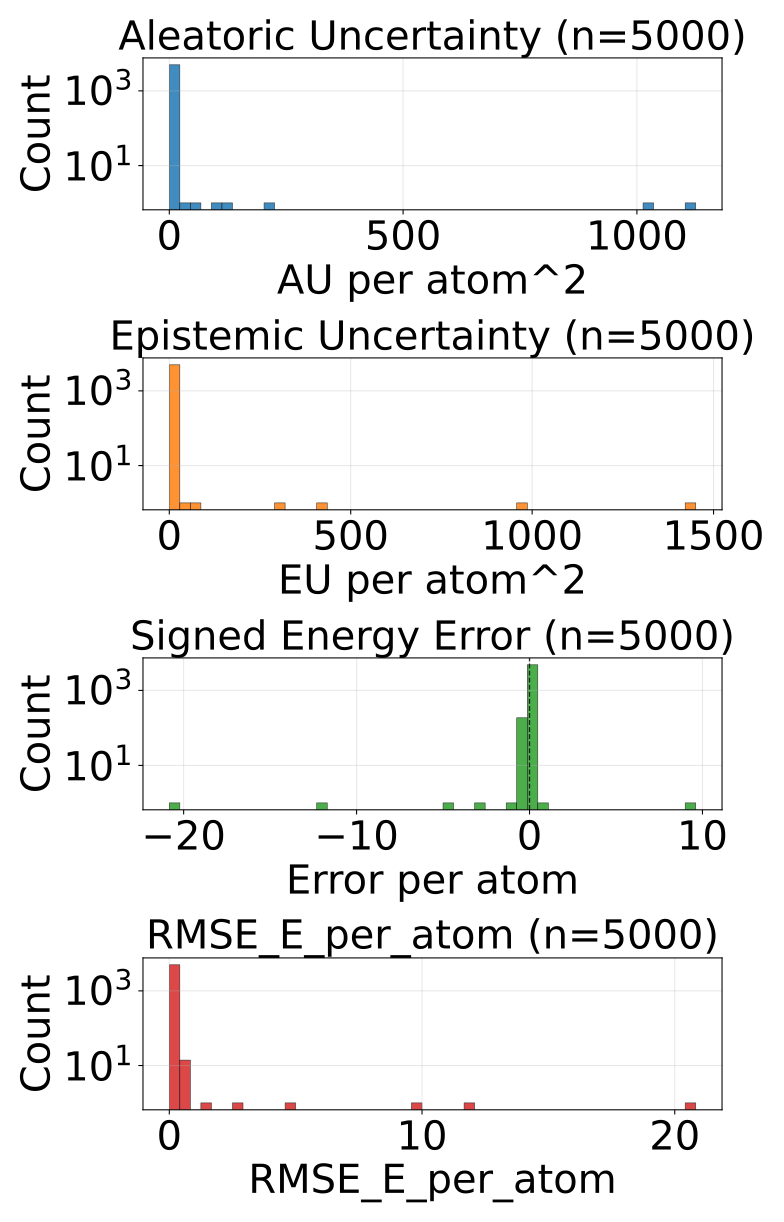

Data behind this chart, as committed beside it:
config_index, num_atoms, ref_energy, pred_energy, error, sq_error, rmse_e_atom, aleatoric_var, epistemic_var, total_var
0, 20.0, -525.6, -525.6, 0.003357, 1.126900315284729e-05, 0.003357, 3.8728871004423127e-05, 1.522563434264157e-05, 5.39545071660541e-05
1, 20.0, -525.5, -525.7, -0.1933, 0.03736, 0.1933, 0.0001677, 0.0002003, 0.0003679
2, 22.0, -613.2, -613.2, -0.02094, 0.0004383, 0.02094, 5.622203025268391e-05, 4.678908589994535e-05, 0.000103
3, 22.0, -613.2, -613.2, -0.006348, 4.029273986816406e-05, 0.006348, 3.8245187170105055e-05, 2.8729624318657443e-05, 6.69748114887625e-05
4, 23.0, -675.5, -675.5, -0.003723, 1.3861805200576782e-05, 0.003723, 6.015438339090906e-05, 9.582657366991043e-05, 0.000156
5, 24.0, -686, -686, -0.009888, 9.776651859283447e-05, 0.009888, 6.934645352885127e-05, 8.692219853401184e-05, 0.0001563
6, 21.0, -598.1, -598.1, -0.01245, 0.000155, 0.01245, 4.786312274518423e-05, 1.4596618711948395e-05, 6.245974509511143e-05
7, 22.0, -663.8, -663.8, -0.04138, 0.001712, 0.04138, 0.0002866, 0.000127, 0.0004136
8, 23.0, -723.9, -723.9, -0.003784, 1.4320015907287598e-05, 0.003784, 0.0001057, 9.480361040914431e-05, 0.0002005
9, 22.0, -546.2, -546.3, -0.002136, 4.563480615615845e-06, 0.002136, 5.528214023797773e-05, 1.7615220713196322e-05, 7.289736095117405e-05
10, 23.0, -611.5, -611.5, -0.009155, 8.381903171539307e-05, 0.009155, 4.38853821833618e-05, 3.152917997795157e-05, 7.541455852333456e-05
11, 24.0, -671.2, -671.2, -0.005432, 2.950802445411682e-05, 0.005432, 5.2829225751338527e-05, 0.0001062, 0.000159
12, 24.0, -671.1, -671.2, -0.02374, 0.0005637, 0.02374, 0.0004054, 0.0001028, 0.0005083
13, 24.0, -624.5, -624.6, -0.08533, 0.007281, 0.08533, 0.000211, 0.0002934, 0.0005045
14, 25.0, -681.6, -681.6, -0.002869, 8.229166269302368e-06, 0.002869, 3.66504791600164e-05, 6.61192461848259e-05, 0.0001028
15, 24.0, -563.3, -563.5, -0.1655, 0.02738, 0.1655, 0.0001997, 0.0002395, 0.0004393
16, 25.0, -622.7, -622.7, -0.02002, 0.0004008, 0.02002, 9.128556121140718e-05, 7.8743883932475e-05, 0.00017
17, 26.0, -677.5, -677.5, 0.0009155, 8.381903171539307e-07, 0.0009155, 3.183037551934831e-05, 3.71996320609469e-05, 6.90300075802952e-05
18, 26.0, -677.3, -677.4, -0.0246, 0.000605, 0.0246, 0.0001122, 2.193096952396445e-05, 0.0001341
19, 26.0, -634.6, -634.6, -0.003845, 1.4785677194595337e-05, 0.003845, 3.1214160117087886e-05, 1.2973137017979752e-05, 4.418729804456234e-05
20, 23.0, -547.5, -547.5, -0.00238, 5.666166543960571e-06, 0.00238, 4.303166861063801e-05, 3.97171825170517e-05, 8.274885476566851e-05
21, 24.0, -609.8, -609.8, -0.01447, 0.0002092, 0.01447, 0.0001606, 8.551291830372065e-05, 0.0002461
22, 25.0, -667.3, -667.3, -0.04071, 0.001657, 0.04071, 8.70303701958619e-05, 3.3588519727345556e-05, 0.0001206
23, 26.0, -720.4, -720.4, 0.00293, 8.58306884765625e-06, 0.00293, 2.251174555567559e-05, 2.912897616624832e-05, 5.1640723540913314e-05
24, 24.0, -501.8, -502, -0.1837, 0.03373, 0.1837, 0.000653, 0.0001921, 0.0008451
25, 25.0, -563.8, -563.8, -0.002197, 4.827976226806641e-06, 0.002197, 5.734582009608857e-05, 5.9201567637501284e-05, 0.0001165
26, 25.0, -563.8, -563.9, -0.09161, 0.008393, 0.09161, 6.032012970536016e-05, 0.000155, 0.0002153
27, 26.0, -620.9, -620.9, -0.004395, 1.9311904907226562e-05, 0.004395, 2.3479944502469152e-05, 3.113970251433784e-06, 2.6593914299155585e-05
28, 27.0, -673.5, -673.6, -0.01617, 0.0002616, 0.01617, 3.6944100429536775e-05, 2.252422200399451e-05, 5.9468322433531284e-05
29, 27.0, -673.6, -673.6, -0.002258, 5.09992241859436e-06, 0.002258, 2.8325244784355164e-05, 1.6221218174905516e-05, 4.4546461140271276e-05
30, 26.0, -577.8, -577.9, -0.03101, 0.0009614, 0.03101, 6.484586629085243e-05, 7.73210049374029e-05, 0.0001422
31, 26.0, -578, -578, -0.001709, 2.9206275939941406e-06, 0.001709, 2.6380113922641613e-05, 3.293473127996549e-05, 5.93148433836177e-05
32, 27.0, -632.2, -632.2, -0.006409, 4.10713255405426e-05, 0.006409, 5.214639168116264e-05, 4.8486886953469366e-05, 0.0001006
33, 26.0, -521.4, -521.4, 0.008911, 7.940828800201416e-05, 0.008911, 4.621872722054832e-05, 3.248099164920859e-05, 7.869971886975691e-05
34, 27.0, -577.8, -577.8, 0.002197, 4.827976226806641e-06, 0.002197, 3.7152651202632114e-05, 3.919266237062402e-05, 7.634531357325613e-05
35, 27.0, -619.1, -619.1, -0.01105, 0.000122, 0.01105, 3.289637970738113e-05, 3.2170675694942474e-05, 6.50670554023236e-05
36, 26.0, -464.8, -464.8, 0.004883, 2.384185791015625e-05, 0.004883, 3.4509470424382016e-05, 4.7521105443593115e-05, 8.203057222999632e-05
37, 27.0, -523.4, -523.4, -0.0006104, 3.725290298461914e-07, 0.0006104, 1.741851338010747e-05, 1.3802200555801392e-05, 3.122071211691946e-05
38, 28.0, -577.3, -577.4, -0.08228, 0.006769, 0.08228, 0.001749, 0.000438, 0.002187
39, 34.0, -771.3, -771.3, -0.00592, 3.505125641822815e-05, 0.00592, 1.8611044652061537e-05, 1.079719550034497e-05, 2.9408240152406506e-05
40, 34.0, -771.3, -771.3, 0.008606, 7.406249642372131e-05, 0.008606, 2.4930979634518735e-05, 2.1025538444519043e-05, 4.595651989802718e-05
41, 26.0, -408.2, -408.2, 0.004761, 2.2664666175842285e-05, 0.004761, 2.557830885052681e-05, 5.648284968629014e-06, 3.1226594728650525e-05
42, 28.0, -485.1, -485.2, -0.1529, 0.02337, 0.1529, 0.001291, 0.0004889, 0.00178
43, 29.0, -539.1, -539.1, -0.00354, 1.2531876564025879e-05, 0.00354, 4.3990399717586115e-05, 1.7668866348685697e-05, 6.165926606627181e-05
44, 31.0, -636.4, -636.4, -0.004395, 1.9311904907226562e-05, 0.004395, 1.863073521235492e-05, 1.1518784049258102e-05, 3.0149520171107724e-05
45, 31.0, -636.4, -636.4, -0.007385, 5.4541975259780884e-05, 0.007385, 2.5034305508597754e-05, 4.542376700555906e-05, 7.045807433314621e-05
46, 31.0, -636.4, -636.4, -0.01068, 0.0001141, 0.01068, 2.0602174117811956e-05, 1.1941231605305802e-05, 3.2543404813623056e-05
47, 33.0, -721.9, -721.9, 0.004395, 1.9311904907226562e-05, 0.004395, 1.8339291273150593e-05, 2.3921578758745454e-05, 4.226087185088545e-05
48, 35.0, -797.5, -797.5, -0.001038, 1.0766088962554932e-06, 0.001038, 1.8847978935809806e-05, 1.0173581358685624e-05, 2.902156120399013e-05
49, 34.0, -728, -728, -0.003662, 1.341104507446289e-05, 0.003662, 1.9339966456755064e-05, 1.2283026990189683e-05, 3.1622992537450045e-05
50, 27.0, -468.3, -468.4, -0.08215, 0.006749, 0.08215, 0.3242, 0.05552, 0.3797
51, 27.0, -468.4, -468.5, -0.1151, 0.01324, 0.1151, 0.2281, 0.02381, 0.2519
52, 28.0, -525.1, -525.1, -0.005615, 3.153085708618164e-05, 0.005615, 2.41203342739027e-05, 3.943592219002312e-06, 2.8063926947652362e-05
53, 28.0, -432.8, -432.8, -0.00354, 1.2531876564025879e-05, 0.00354, 2.5205692509189248e-05, 1.1464255294413306e-05, 3.666994598461315e-05
54, 30.0, -503.1, -503.1, -0.002197, 4.827976226806641e-06, 0.002197, 2.5451756300753914e-05, 1.7239852240891196e-05, 4.269160854164511e-05
55, 34.0, -684.7, -684.7, -0.002502, 6.2622129917144775e-06, 0.002502, 2.291071905347053e-05, 3.7114696169737726e-05, 6.002541340421885e-05
56, 36.0, -760.3, -760.3, -0.002625, 6.888061761856079e-06, 0.002625, 2.3870445147622377e-05, 1.3443082934827544e-05, 3.731352626346052e-05
57, 31.0, -505.3, -505.3, -0.003693, 1.3635493814945221e-05, 0.003693, 5.429906377685256e-05, 0.0002334, 0.0002877
58, 35.0, -681.5, -681.5, -0.003784, 1.4320015907287598e-05, 0.003784, 1.6671347111696377e-05, 1.1550262570381165e-05, 2.8221609682077542e-05
59, 37.0, -725.2, -725.2, -0.00354, 1.2531876564025879e-05, 0.00354, 1.317932674282929e-05, 7.404014468193054e-06, 2.0583342120517045e-05
... 4,940 more rows
